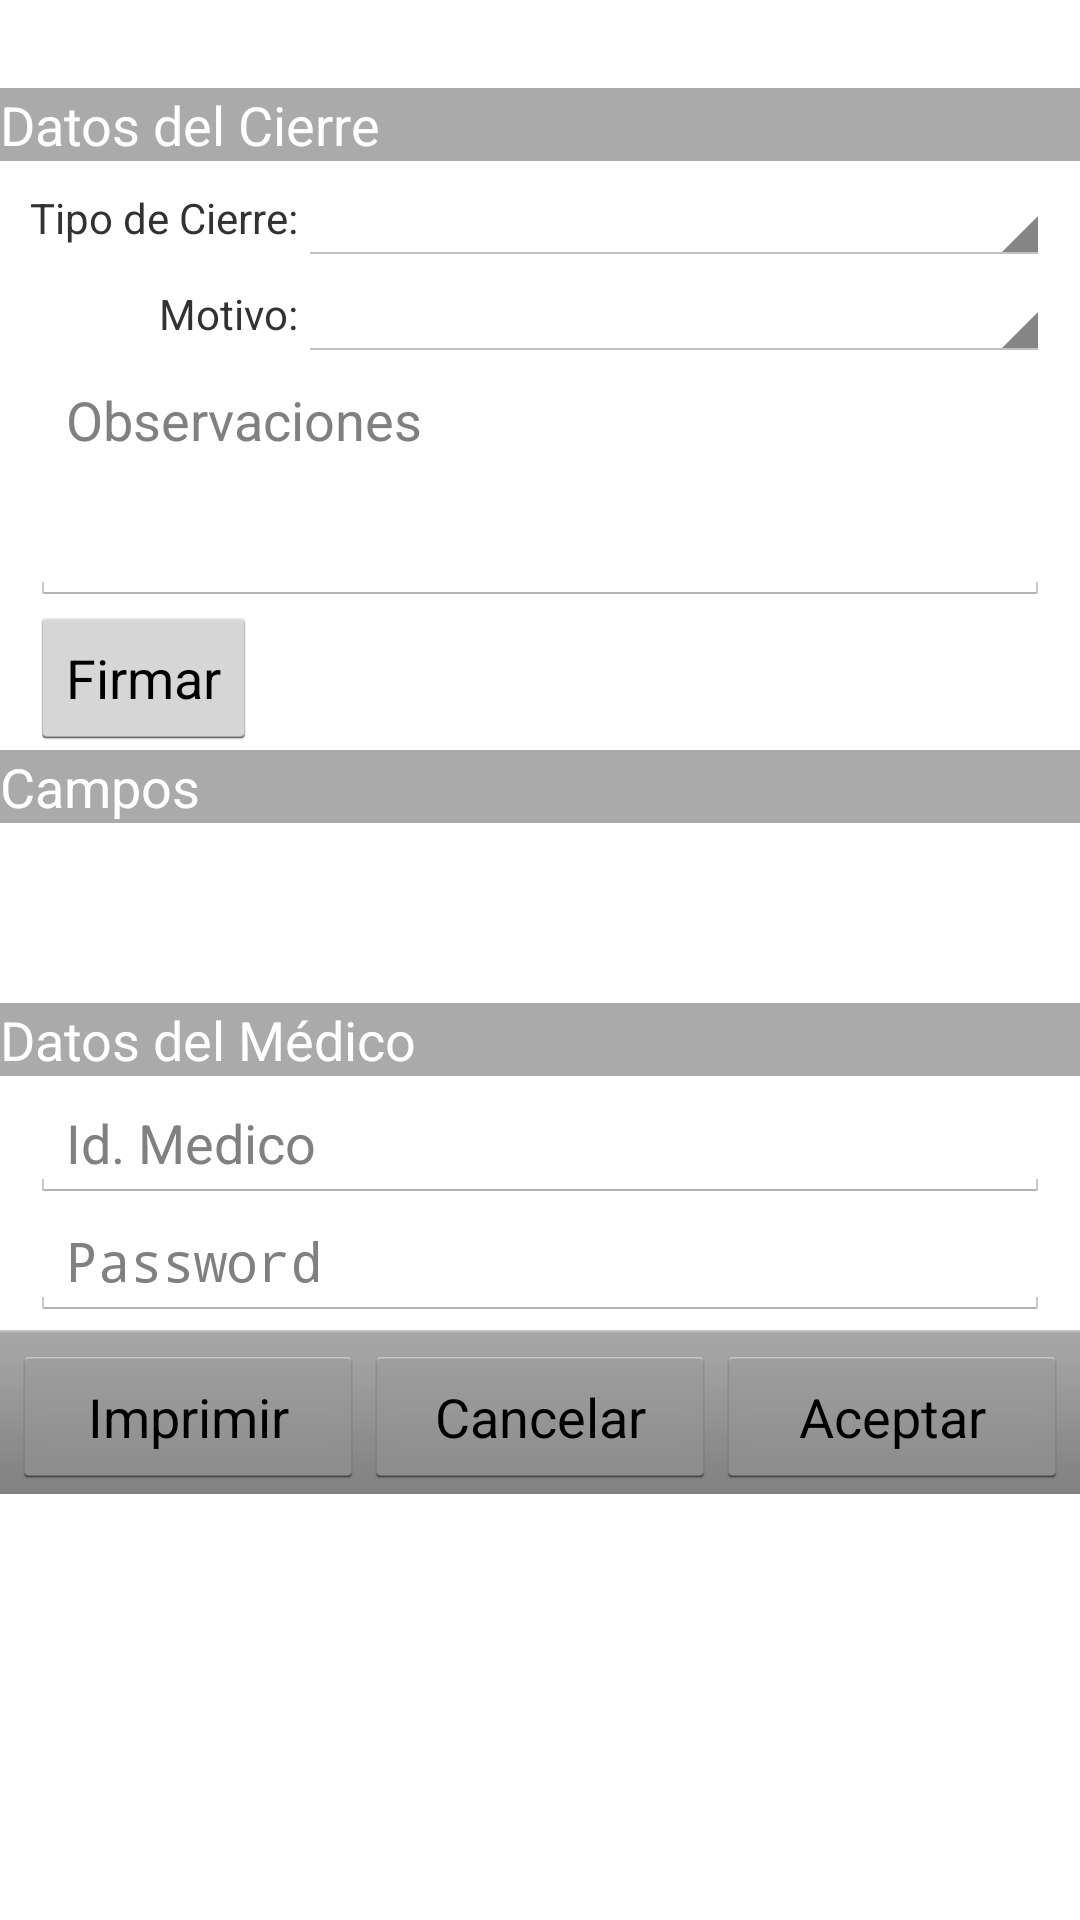

The Android layout XML behind this screen, and the referenced resources:
<!-- AndroidManifest.xml: application theme URGTheme -->
<!-- res/layout/close_im_dialog.xml -->
<?xml version="1.0" encoding="utf-8"?>
<RelativeLayout xmlns:android="http://schemas.android.com/apk/res/android"
    android:layout_width="match_parent"
    android:layout_height="wrap_content" >

    <ScrollView
        android:id="@+id/scrollView1"
        android:layout_width="match_parent"
        android:layout_height="wrap_content" >

        <LinearLayout
            android:id="@+id/test"
            android:layout_width="match_parent"
            android:layout_height="wrap_content"
            android:orientation="vertical" >

             <TextView
                    android:id="@+id/textViewCodigoAtencion"
                    android:layout_width="wrap_content"
                    android:layout_height="wrap_content"
                    android:text="@android:color/white"
             		android:textAppearance="?android:attr/textAppearanceLarge"
                    android:textColor="@android:color/white" />
             
            <LinearLayout
                android:id="@+id/linearLayoutDatosCierre"
                android:layout_width="fill_parent"
                android:layout_height="wrap_content"
                android:orientation="vertical" >

                <TextView
                    android:id="@+id/textViewCierreTitle"
                    android:layout_width="fill_parent"
                    android:layout_height="fill_parent"
                    android:background="@android:color/darker_gray"
                    android:text="@string/close_IM_cierre_title"
                    android:textAppearance="?android:attr/textAppearanceMedium"
                    android:textColor="@android:color/white" />
            </LinearLayout>

            <HorizontalScrollView
                android:id="@+id/horizontalScrollView1"
                android:layout_width="wrap_content"
                android:layout_height="wrap_content" >
            </HorizontalScrollView>

            <TableLayout
                android:id="@+id/tableLayoutDatosCierre"
                android:layout_width="fill_parent"
                android:layout_height="wrap_content"
                android:layout_marginLeft="10dp"
                android:layout_marginRight="10dp"
                android:layout_marginTop="3dp"
                android:orientation="horizontal" >

                <TableRow>

                    <TextView
                        android:id="@+id/textView1"
                        android:layout_width="wrap_content"
                        android:layout_height="wrap_content"
                        android:layout_gravity="right|center_vertical"
                        android:text="@string/tipo_cierre_title" />

                    <Spinner
                        android:id="@+id/spinnerEstadoAtencion"
                        android:layout_width="fill_parent"
                        android:layout_height="wrap_content"
                        android:layout_weight="1"
                        android:focusable="true"
                        android:spinnerMode="dialog"
                        android:prompt="@string/tipo_cierre_select_prompt" />
                </TableRow>

                <TableRow android:id="@+id/tableRowMotivo" >

                    <TextView
                        android:id="@+id/textView2"
                        android:layout_width="wrap_content"
                        android:layout_height="wrap_content"
                        android:layout_gravity="right|center_vertical"
                        android:text="@string/motivo_title" />

                    <Spinner
                        android:id="@+id/spinnerMotivoCierreAtencion"
                        android:layout_width="fill_parent"
                        android:layout_height="wrap_content"
                        android:layout_weight="1"
                        android:spinnerMode="dialog"
                        android:prompt="@string/motivo_select_prompt" />
                </TableRow>
            </TableLayout>

            <LinearLayout
                android:id="@+id/linearLayout04"
                android:layout_width="fill_parent"
                android:layout_height="wrap_content"
                android:layout_marginLeft="10dp"
                android:layout_marginRight="10dp"
                android:orientation="vertical" >

                <EditText
                    android:id="@+id/editTextObsCieDef"
                    android:layout_width="match_parent"
                    android:layout_height="0dp"
                    android:layout_weight="1"
                    android:gravity="top|left"
                    android:hint="@string/close_IM_observaciones_msg"
                    android:inputType="textMultiLine"
                    android:lines="3" />
            </LinearLayout>

            <LinearLayout
                android:id="@+id/layoutSign"
                android:layout_width="fill_parent"
                android:layout_height="wrap_content"
                android:layout_marginLeft="10dp"
                android:layout_marginRight="10dp"
                android:orientation="horizontal" >

                <Button
                    android:id="@+id/buttonSign"
                    android:layout_width="wrap_content"
                    android:layout_height="wrap_content"
                    android:text="@string/sign_title" />

                <ImageView
                    android:id="@+id/imageViewSign"
                    android:layout_width="wrap_content"
                    android:layout_height="wrap_content"
                    android:background="@android:color/white"
                    android:contentDescription="@string/sign_text_msg" />
            </LinearLayout>

                        <LinearLayout
                android:id="@+id/linearLayoutCampo"
                android:layout_width="fill_parent"
                android:layout_height="wrap_content" >

                <TextView
                    android:id="@+id/textViewCampoTitle"
                    android:layout_width="fill_parent"
                    android:layout_height="fill_parent"
                    android:background="@android:color/darker_gray"
                    android:text="@string/close_IM_labels_title"
                    android:textAppearance="?android:attr/textAppearanceMedium"
                    android:textColor="@android:color/white" />
            </LinearLayout>

            <LinearLayout
                android:id="@+id/linearLayout01"
                android:layout_width="fill_parent"
                android:layout_height="wrap_content"
                android:layout_marginLeft="10dp"
                android:layout_marginRight="10dp"
                android:layout_marginTop="3dp"
                android:orientation="vertical" >

                <TextView
                    android:id="@+id/textViewCampo1"
                    android:layout_width="wrap_content"
                    android:layout_height="wrap_content"
                    android:text="" />

                <TextView
                    android:id="@+id/textViewCampo2"
                    android:layout_width="wrap_content"
                    android:layout_height="wrap_content"
                    android:text="" />

                <TextView
                    android:id="@+id/textViewCampo3"
                    android:layout_width="wrap_content"
                    android:layout_height="wrap_content"
                    android:text="" />
            </LinearLayout>

            <LinearLayout
                android:id="@+id/linearLayoutMedico"
                android:layout_width="fill_parent"
                android:layout_height="wrap_content" >

                <TextView
                    android:id="@+id/textViewMedicoTitle"
                    android:layout_width="fill_parent"
                    android:layout_height="fill_parent"
                    android:background="@android:color/darker_gray"
                    android:text="Datos del Médico"
                    android:textAppearance="?android:attr/textAppearanceMedium"
                    android:textColor="@android:color/white" />
            </LinearLayout>

            <LinearLayout
                android:id="@+id/linearLayout02"
                android:layout_width="fill_parent"
                android:layout_height="wrap_content"
                android:layout_marginLeft="10dp"
                android:layout_marginRight="10dp"
                android:layout_marginTop="3dp"
                android:orientation="vertical" >

                <EditText
                    android:id="@+id/editTextIdMedico"
                    android:layout_width="fill_parent"
                    android:layout_height="wrap_content"
                    android:hint="Id. Medico"
                    android:numeric="integer"
                    android:singleLine="true" 
				    android:inputType="phone"
				    android:digits="0123456789"/>

                <EditText
                    android:id="@+id/editTextPassword"
                    android:layout_width="fill_parent"
                    android:layout_height="wrap_content"
                    android:hint="Password"
 			        android:numeric="integer"        
			        android:maxLength="8" 
                    android:password="true" 
				    android:inputType="phone"
				    android:digits="0123456789"/>
            </LinearLayout>
            
            
            <LinearLayout
                style="@android:style/ButtonBar"
                android:layout_width="match_parent"
                android:layout_height="wrap_content"
                android:layout_marginTop="3dp"
                android:orientation="horizontal" >
                
                <Button
                    android:id="@+id/printButton"
                    android:layout_width="0dp"
                    android:layout_height="wrap_content"
                    android:layout_gravity="left"
                    android:layout_weight="1"
                    android:gravity="center"
                    android:text="@string/print" />

                <Button
                    android:id="@+id/buttonCancel"
                    android:layout_width="0dp"
                    android:layout_height="wrap_content"
                    android:layout_weight="1"
                    android:gravity="center"
                    android:text="@string/cancel" />

                <Button
                    android:id="@+id/buttonConfirm"
                    android:layout_width="0dp"
                    android:layout_height="wrap_content"
                    android:layout_gravity="right"
                    android:layout_weight="1"
                    android:gravity="center"
                    android:text="@string/accept" />
            </LinearLayout>
        </LinearLayout>
    </ScrollView>

</RelativeLayout>
<!-- resources referenced by this layout -->
<resources>
  <string name="accept">Aceptar</string>
  <string name="cancel">Cancelar</string>
  <string name="close_IM_cierre_title">Datos del Cierre</string>
  <string name="close_IM_labels_title">Campos</string>
  <string name="close_IM_observaciones_msg">Observaciones</string>
  <string name="motivo_select_prompt">Seleccione Motivo</string>
  <string name="motivo_title">Motivo: </string>
  <string name="print">Imprimir</string>
  <string name="sign_text_msg">Firma de Paciente o Responsable</string>
  <string name="sign_title">Firmar</string>
  <string name="tipo_cierre_select_prompt">Seleccione Tipo de Cierre</string>
  <string name="tipo_cierre_title">Tipo de Cierre: </string>
  <style name="URGTheme" parent="@android:style/Theme">
      </style>
</resources>
